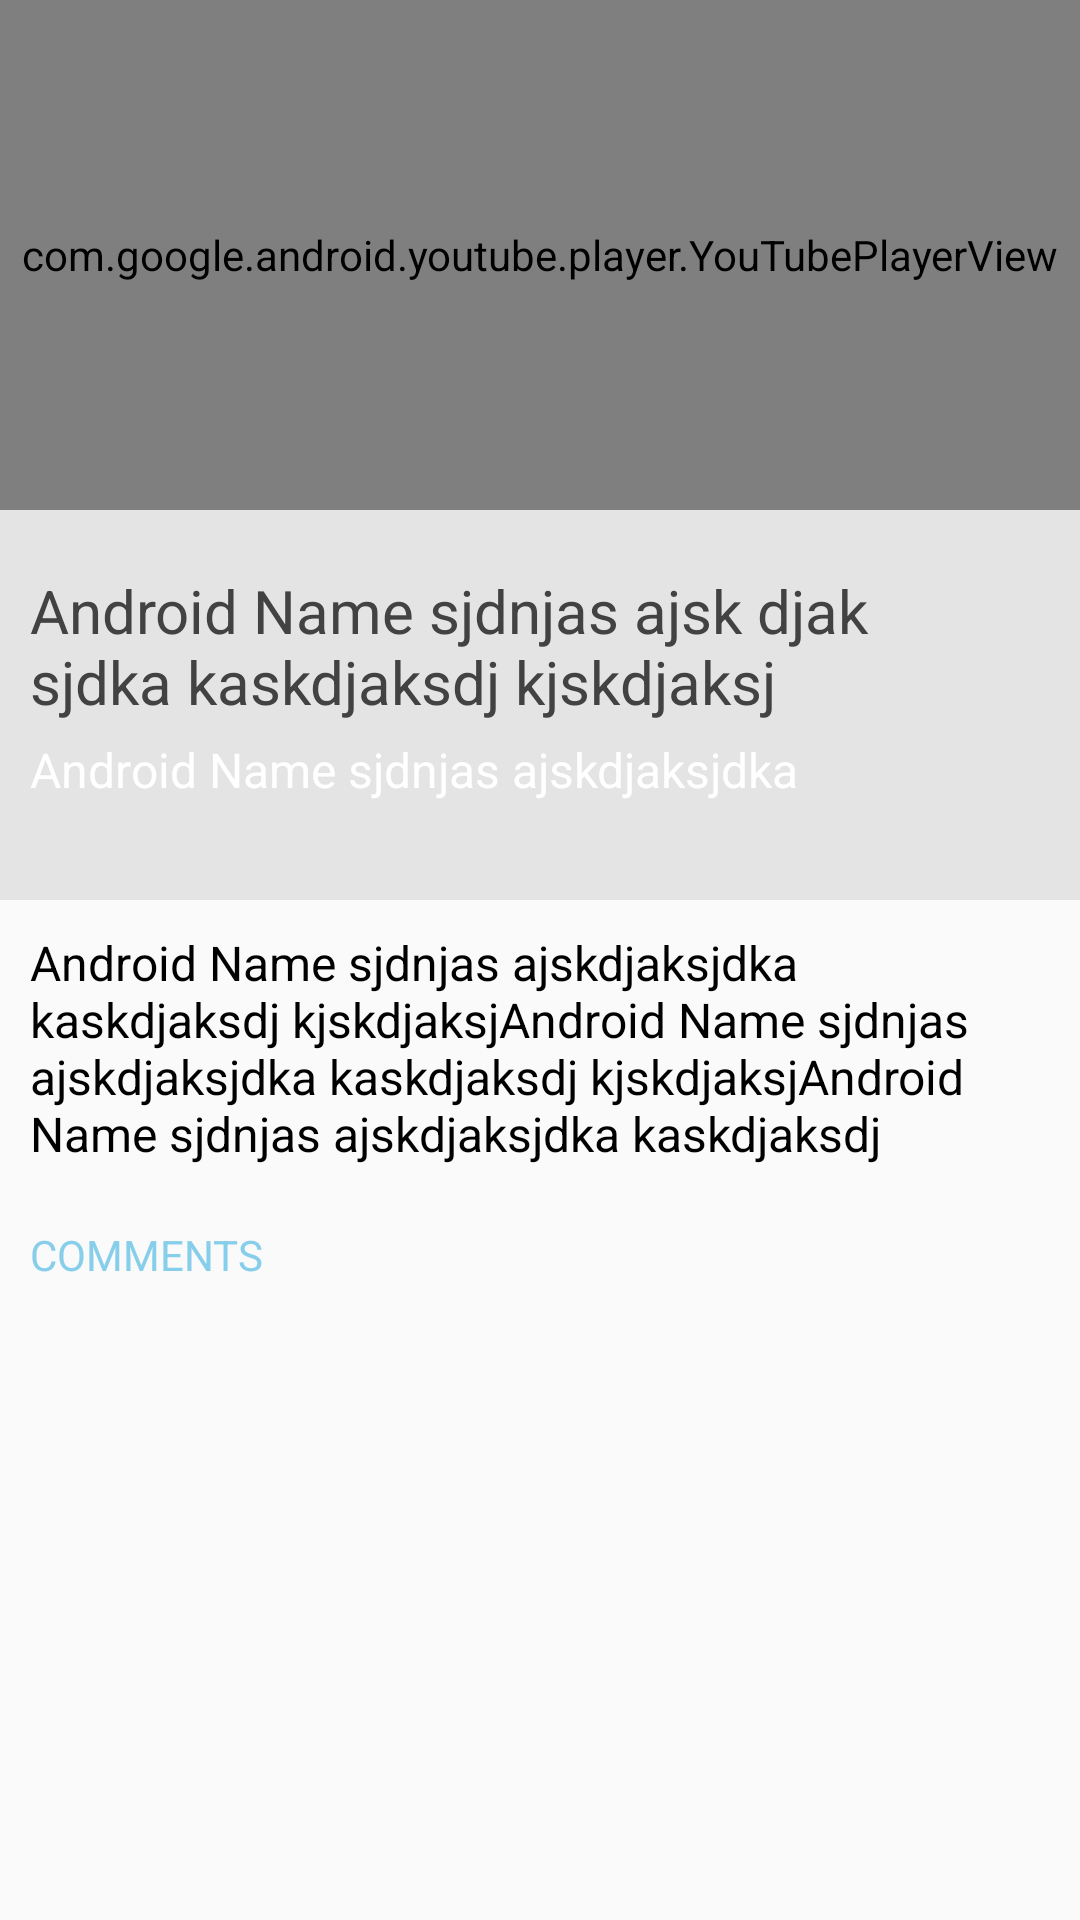

This screen was rendered from an Android layout file. Write that file and the resources it references.
<!-- AndroidManifest.xml: application theme AppTheme -->
<!-- res/layout/activity_video_play.xml -->
<?xml version="1.0" encoding="utf-8"?>
<RelativeLayout xmlns:android="http://schemas.android.com/apk/res/android"
    xmlns:app="http://schemas.android.com/apk/res-auto"
    xmlns:tools="http://schemas.android.com/tools"
    android:layout_width="match_parent"
    android:layout_height="match_parent"
    tools:context=".VideoPlayActivity">
    <com.google.android.youtube.player.YouTubePlayerView
        android:id="@+id/youtubePlayer"
        android:layout_width="match_parent"
        android:layout_height="170dp"/>

    <LinearLayout
        android:layout_width="match_parent"
        android:layout_height="130dp"
        android:id="@+id/titleLayout"
        android:layout_below="@+id/youtubePlayer"
        android:background="#e4e4e4"
        android:orientation="vertical">

    <TextView
        android:id="@+id/textViewName"
        android:layout_width="300dp"
        android:layout_height="wrap_content"
        android:layout_marginLeft="10dp"
        android:layout_marginTop="20dp"
        android:layout_marginBottom="5dp"
        android:maxLines="2"
        android:text="Android Name sjdnjas ajsk djak sjdka kaskdjaksdj kjskdjaksj"
        android:textAppearance="?android:attr/textAppearanceLarge"
        android:textColor="@color/cardview_dark_background"
        android:textSize="20dp" />

    <TextView
        android:id="@+id/textViewDate"
        android:layout_width="wrap_content"
        android:layout_height="wrap_content"
        android:layout_gravity="left"
        android:layout_marginLeft="10dp"
        android:layout_marginRight="10dp"
        android:maxLines="1"
        android:textColor="@color/md_white_1000"
        android:text="Android Name sjdnjas ajskdjaksjdka kaskdjaksdj kjskdjaksj"
        android:textAppearance="?android:attr/textAppearanceLarge"
        android:textSize="16dp" />
    </LinearLayout>
    <ImageView
        android:id="@+id/img_left_header"
        android:layout_width="25dp"
        android:layout_height="25dp"
        android:layout_alignParentRight="true"
        android:layout_marginRight="10dp"
        android:layout_marginTop="20dp"
        android:onClick="share_btn_pressed"
        android:scaleType="fitCenter"
        android:layout_below="@+id/youtubePlayer"
        android:src="@drawable/share"
        android:visibility="visible" />
    <TextView
        android:layout_below="@+id/titleLayout"
        android:id="@+id/textViewDes"
        android:layout_width="wrap_content"
        android:layout_height="wrap_content"
        android:layout_gravity="left"
        android:layout_margin="10dp"
        android:maxLines="4"
        android:text="Android Name sjdnjas ajskdjaksjdka kaskdjaksdj kjskdjaksjAndroid Name sjdnjas ajskdjaksjdka kaskdjaksdj kjskdjaksjAndroid Name sjdnjas ajskdjaksjdka kaskdjaksdj kjskdjaksjAndroid Name sjdnjas ajskdjaksjdka kaskdjaksdj kjskdjaksjAndroid Name sjdnjas ajskdjaksjdka kaskdjaksdj kjskdjaksj"
        android:textAppearance="?android:attr/textAppearanceLarge"
        android:textColor="@color/md_black_1000"
        android:textSize="16dp" />

    <LinearLayout
        android:layout_below="@+id/textViewDes"
        android:layout_width="match_parent"
        android:layout_marginLeft="10dp"
        android:layout_marginTop="10dp"
        android:layout_marginRight="10dp"
        android:layout_marginBottom="10dp"

        android:orientation="vertical"
        android:layout_height="wrap_content">

        <TextView
            android:visibility="gone"
            android:layout_width="wrap_content"
            android:layout_height="wrap_content"
            android:text="FAVOURITE"
            android:textColor="@color/colorAccent"/>

        <TextView
            android:layout_width="wrap_content"
            android:layout_height="wrap_content"
            android:text="COMMENTS"
            android:layout_marginLeft="0dp"
            android:layout_marginBottom="10dp"
            android:textColor="#87CEEB"/>

        <androidx.recyclerview.widget.RecyclerView
            android:id="@+id/listVideo"
            android:layout_width="match_parent"
            android:layout_height="match_parent"></androidx.recyclerview.widget.RecyclerView>
    </LinearLayout>

</RelativeLayout>
<!-- resources referenced by this layout -->
<resources>
  <color name="colorAccent">#EF5350</color>
  <color name="md_black_1000">#000000</color>
  <color name="md_white_1000">#ffffff</color>
  <style name="AppTheme" parent="Theme.AppCompat.Light.DarkActionBar">
          
          <item name="colorPrimary">@color/colorPrimary</item>
          <item name="colorPrimaryDark">@color/colorPrimaryDark</item>
          <item name="colorAccent">@color/colorAccent</item>
      </style>
  <color name="colorPrimary">#26C6DA</color>
  <color name="colorPrimaryDark">#26C6DA</color>
</resources>
